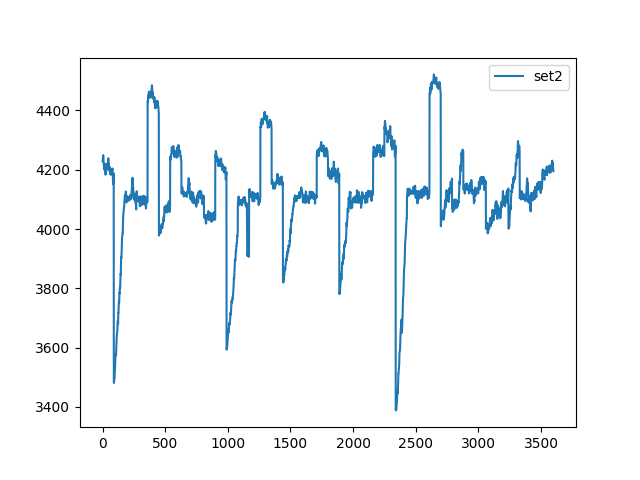

Source data for this figure (header and first rows):
, set2
0, 4229
1, 4230
2, 4234
3, 4238
4, 4246
5, 4249
6, 4246
7, 4243
8, 4232
9, 4221
10, 4220
11, 4217
12, 4205
13, 4200
14, 4210
15, 4221
16, 4214
17, 4202
18, 4205
19, 4216
20, 4217
21, 4215
22, 4211
23, 4196
24, 4183
25, 4187
26, 4198
27, 4199
28, 4196
29, 4199
30, 4203
31, 4206
32, 4212
33, 4216
34, 4220
35, 4215
36, 4201
37, 4204
38, 4219
39, 4218
40, 4212
41, 4216
42, 4219
43, 4217
44, 4222
45, 4234
46, 4239
47, 4226
48, 4209
49, 4206
50, 4214
51, 4219
52, 4213
53, 4203
54, 4200
55, 4197
56, 4200
57, 4209
58, 4204
59, 4188
... 3,540 more rows
